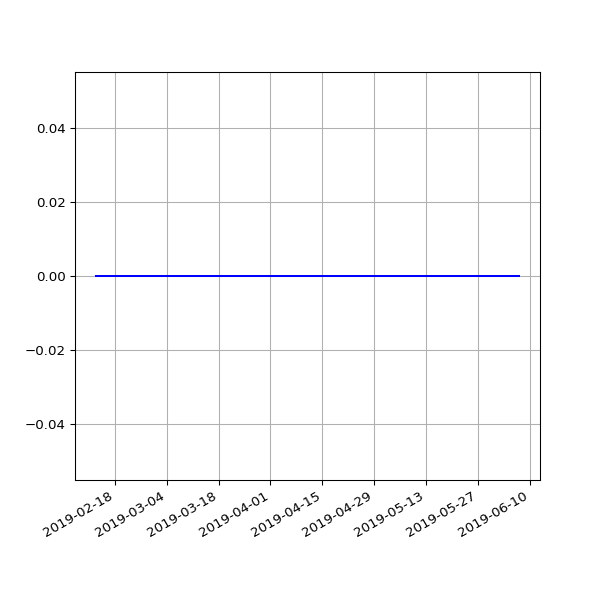

The table this chart was drawn from, first rows:
date, value
2019-02-13 06:35:54 +0000, 0
2019-02-19 07:05:30 +0000, 0
2019-02-22 06:55:53 +0000, 0
2019-02-25 06:38:05 +0000, 0
2019-03-01 06:43:32 +0000, 0
2019-03-04 07:01:27 +0000, 0
2019-03-07 07:15:07 +0000, 0
2019-03-10 06:41:23 +0000, 0
2019-03-13 06:35:04 +0000, 0
2019-03-16 06:34:51 +0000, 0
2019-03-19 06:42:23 +0000, 0
2019-03-22 06:58:13 +0000, 0
2019-03-25 06:50:58 +0000, 0
2019-03-28 07:47:59 +0000, 0
2019-04-01 07:40:45 +0100, 0
2019-04-04 06:42:25 +0100, 0
2019-04-07 06:51:48 +0100, 0
2019-04-10 06:56:15 +0100, 0
2019-04-16 11:24:05 +0100, 0
2019-04-19 07:16:50 +0100, 0
2019-04-22 07:00:26 +0100, 0
2019-05-01 07:20:31 +0100, 0
2019-05-04 07:15:27 +0100, 0
2019-05-07 07:29:37 +0100, 0
2019-05-10 07:10:29 +0100, 0
2019-05-13 07:01:24 +0100, 0
2019-05-16 07:14:22 +0100, 0
2019-05-19 06:46:07 +0100, 0
2019-05-22 07:06:31 +0100, 0
2019-05-25 07:04:15 +0100, 0
2019-06-01 06:56:39 +0100, 0
2019-06-04 06:58:16 +0100, 0
2019-06-07 07:01:51 +0100, 0
